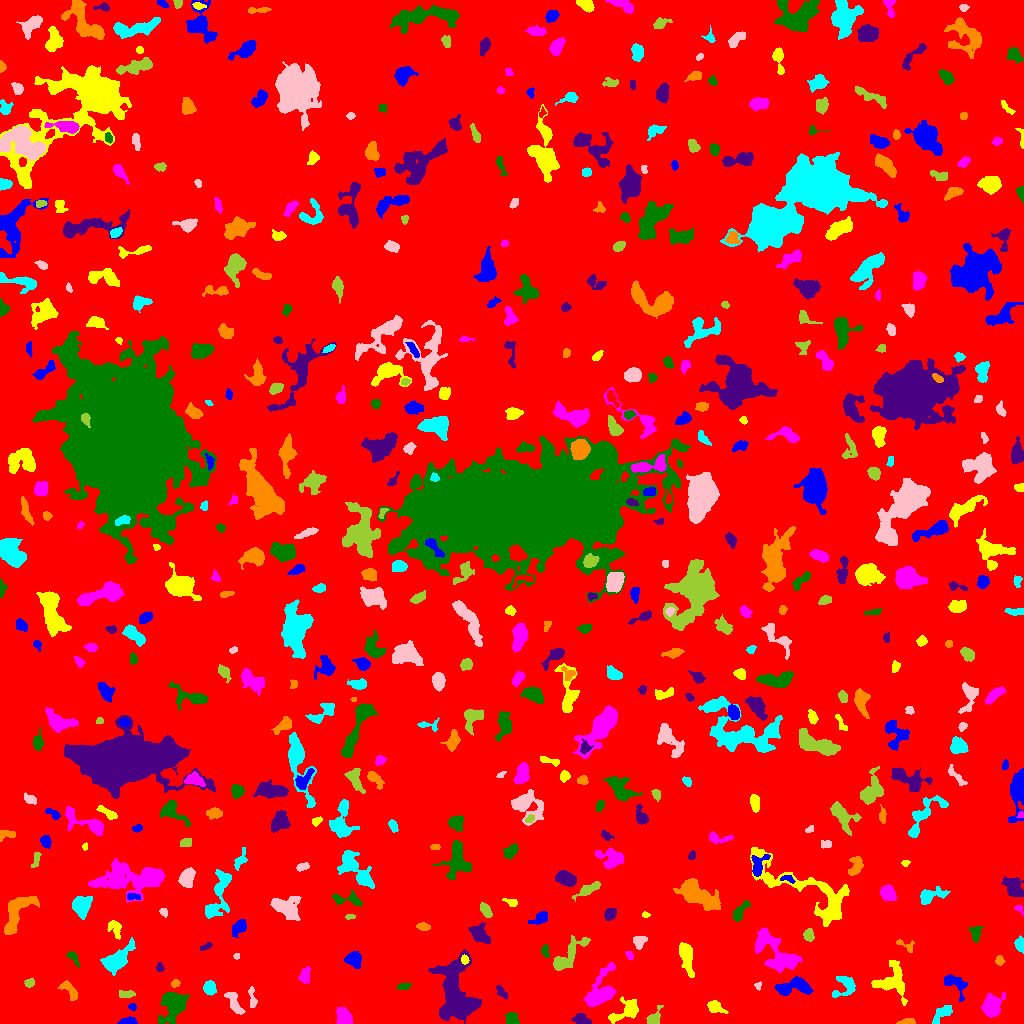

Data behind this chart, as committed beside it:
ID, X, Y, A, B, theta, total_flux, mu_max, mu_median, mu_mean, R_fwhm, R_e, R10, R90, x_start, x_end, y_start, y_end, area, greylevel
0, 516.9, 511.5, 299.8, 294.1, -1.509, 1737258, 12.0, 2.0, 2.065, 94.72, 242.6, 92.56, 393.7, 0, 1023, 0, 1023, 841346, 2.065
1, 127.9, 1.749, 3.997, 1.54, 0.04958, 451.0, 11.0, 4.0, 3.922, 3.241, 2.985, 1.128, 4.754, 117, 137, 0, 7, 115, 8.922
2, 626.6, 13.15, 8.698, 4.133, 0.5853, 491.0, 3.0, 1.0, 1.334, 6.864, 5.642, 2.257, 8.903, 608, 638, 0, 27, 368, 6.334
3, 343.3, 7.308, 4.488, 3.391, -0.7853, 897.0, 7.0, 3.5, 3.737, 6.18, 4.918, 1.954, 7.506, 336, 352, 0, 16, 240, 7.737
4, 511.3, 4.322, 3.076, 2.702, -1.092, 510.0, 7.0, 3.0, 3.493, 4.787, 3.656, 1.493, 5.499, 505, 519, 0, 11, 146, 8.493
5, 581.7, 3.731, 3.794, 1.988, -0.3205, 316.0, 5.0, 1.0, 1.963, 4.406, 3.385, 1.382, 5.528, 571, 591, 0, 10, 161, 7.963
6, 906.4, 1.205, 4.378, 1.167, 0.07651, 132.0, 3.0, 1.0, 1.435, 3.568, 2.646, 1.128, 4.26, 896, 915, 0, 5, 92, 7.435
7, 942.4, 10.49, 6.391, 2.725, 0.7198, 574.0, 5.0, 3.0, 2.67, 5.997, 4.886, 1.954, 7.378, 932, 952, 0, 18, 215, 6.67
8, 234.3, 20.09, 6.877, 2.625, -1.098, 777.0, 8.0, 3.0, 3.378, 5.557, 4.918, 1.784, 7.611, 224, 245, 9, 31, 230, 7.378
9, 654.2, 5.318, 4.619, 2.586, 0.9594, 352.0, 5.0, 2.0, 2.133, 4.549, 3.742, 1.493, 6.05, 646, 663, 0, 18, 165, 7.133
10, 146.5, 14.48, 3.236, 1.507, 1.275, 214.0, 7.0, 2.0, 2.642, 2.585, 2.646, 0.9772, 4.26, 142, 150, 8, 22, 81, 7.642
11, 132.4, 16.47, 2.137, 1.677, -0.2836, 231.0, 7.0, 4.0, 4.125, 3.241, 2.459, 0.9772, 3.7, 128, 136, 13, 20, 56, 8.125
12, 714.7, 16.57, 4.015, 2.475, -0.4738, 423.0, 6.0, 2.0, 2.403, 5.015, 3.785, 1.493, 6.024, 707, 728, 10, 23, 176, 7.403
13, 991.1, 17.61, 4.877, 4.029, 1.287, 2872, 21.0, 6.0, 7.44, 5.971, 5.323, 2.111, 8.849, 981, 1005, 6, 31, 386, 11.44
14, 172.5, 17.41, 8.467, 6.109, 1.112, 2202, 8.0, 4.0, 3.592, 9.934, 8.137, 3.192, 12.35, 158, 190, 0, 31, 613, 7.592
15, 456, 30.9, 17.07, 8.862, -1.402, 7742, 13.0, 4.0, 4.941, 11.59, 11.9, 4.652, 19.16, 428, 481, 0, 74, 1567, 8.941
16, 68.82, 33.62, 6.284, 2.662, -0.8288, 243.0, 3.0, 1.0, 1.253, 4.652, 4.107, 1.596, 6.58, 57, 77, 23, 43, 194, 6.253
17, 209.1, 35.9, 2.924, 2.795, 1.387, 446.0, 6.0, 2.0, 2.736, 5.015, 3.613, 1.493, 5.726, 203, 216, 28, 43, 163, 7.736
18, 252.2, 23.91, 5.931, 1.626, -1.472, 140.0, 2.0, 1.0, 1.138, 5.754, 3.29, 1.382, 5.323, 248, 257, 16, 37, 123, 6.138
19, 126.2, 29.32, 4.163, 1.794, -0.001977, 413.0, 6.0, 4.0, 3.623, 4.983, 3.523, 1.382, 5.232, 119, 135, 26, 33, 114, 7.623
20, 670, 35.65, 3.133, 1.407, 0.09732, 92.0, 3.0, 1.0, 1.243, 2.985, 2.585, 0.9772, 4.029, 664, 678, 33, 39, 74, 6.243
21, 794.1, 37.16, 9.193, 3.939, 0.1294, 1648, 8.0, 4.0, 3.914, 8.63, 6.507, 2.523, 10.03, 774, 813, 28, 47, 421, 7.914
22, 893, 40.66, 8.3, 7.006, -1.118, 959.0, 7.0, 1.0, 1.662, 4.754, 6.257, 2.257, 10.82, 871, 907, 18, 63, 577, 6.662
23, 599.9, 31.51, 11.48, 5.887, 1.066, 3102, 11.0, 4.0, 4.877, 8.406, 7.756, 3.09, 12.69, 583, 615, 17, 61, 636, 7.877
24, 403.1, 36.92, 2.896, 1.559, 0.1049, 179.0, 4.0, 2.0, 2.057, 3.868, 2.764, 1.128, 4.26, 397, 411, 34, 40, 87, 9.057
25, 500.9, 32.2, 3.669, 1.688, -0.9818, 146.0, 3.0, 1.0, 1.39, 3.742, 3.038, 1.128, 4.82, 496, 507, 24, 38, 105, 6.39
26, 175.2, 39.89, 2.068, 1.707, 0.4778, 103.0, 4.0, 1.0, 1.561, 3.141, 2.394, 0.9772, 3.868, 171, 180, 36, 44, 66, 7.561
27, 845.3, 37.32, 6.618, 5.035, 0.7424, 1001, 8.0, 3.0, 3.464, 6.383, 5.262, 2.111, 8.349, 832, 855, 26, 47, 289, 7.464
28, 757.7, 37.33, 1.826, 1.564, -1.352, 95.0, 4.0, 2.0, 1.939, 2.877, 2.034, 0.7979, 3.241, 754, 761, 33, 42, 49, 8.939
29, 29.5, 40.37, 2.395, 1.986, 0.3741, 125.0, 4.0, 1.0, 1.524, 3.478, 2.706, 0.9772, 4.334, 24, 34, 36, 45, 82, 6.524
30, 914.4, 49.99, 2.715, 2.325, 0.3995, 185.0, 4.0, 2.0, 1.623, 4.297, 3.038, 1.128, 4.853, 908, 920, 44, 55, 114, 8.623
31, 954.7, 40.13, 7.421, 4.021, -0.7384, 1201, 9.0, 4.0, 4.351, 6.05, 5.441, 2.111, 8.406, 944, 967, 22, 49, 276, 7.351
32, 686.3, 67.13, 8.225, 2.771, -1.349, 1438, 9.0, 4.0, 4.028, 6.58, 5.726, 2.257, 9.15, 679, 694, 46, 81, 357, 8.028
33, 304.8, 47.97, 3.91, 2.315, 1.342, 365.0, 7.0, 2.0, 2.386, 3.192, 3.742, 1.382, 5.917, 298, 310, 40, 57, 153, 7.386
34, 73.67, 65.23, 4.682, 1.776, -0.9392, 315.0, 6.0, 3.0, 2.917, 4.754, 3.523, 1.382, 5.232, 66, 79, 56, 72, 108, 8.917
35, 159.7, 55.47, 2.009, 1.683, -1.351, 89.0, 4.0, 1.0, 1.348, 2.932, 2.326, 0.7979, 3.7, 156, 164, 52, 61, 66, 6.348
36, 999.3, 63.23, 2.084, 1.908, -1.302, 102.0, 4.0, 1.0, 1.259, 3.09, 2.523, 0.7979, 4.029, 995, 1005, 58, 68, 81, 6.259
37, 117.4, 64.44, 8.772, 3.517, 0.7268, 1221, 8.0, 2.0, 2.394, 6.333, 6.077, 2.326, 9.997, 100, 135, 48, 86, 510, 7.394
38, 236.5, 67.4, 1.628, 1.497, 0.006982, 70.0, 3.0, 2.0, 1.795, 2.764, 2.034, 0.7979, 3.09, 233, 239, 64, 70, 39, 6.795
39, 567.1, 66.32, 12.02, 3.686, 0.798, 1110, 6.0, 2.0, 2.362, 7.878, 6.232, 2.394, 9.982, 553, 590, 53, 88, 470, 7.362
40, 413, 67.17, 4.196, 1.823, -0.9785, 237.0, 4.0, 2.0, 2.215, 5.202, 3.523, 1.493, 5.14, 407, 419, 61, 75, 107, 6.215
41, 353.4, 64.41, 3.716, 3.393, -0.5514, 471.0, 5.0, 2.0, 2.075, 5.109, 4.406, 1.693, 6.794, 344, 361, 55, 72, 227, 7.075
42, 464.7, 63.94, 2.069, 1.577, -0.7535, 121.0, 5.0, 2.0, 1.779, 2.523, 2.257, 0.7979, 3.613, 461, 469, 59, 69, 68, 12.78
43, 630.1, 67.99, 2.274, 1.444, -1.095, 105.0, 4.0, 2.0, 1.694, 3.385, 2.185, 0.7979, 3.385, 625, 633, 64, 72, 62, 6.694
44, 545.2, 71.96, 3.544, 1.767, -1.413, 109.0, 2.0, 1.0, 1.239, 4.886, 2.932, 1.262, 4.514, 541, 549, 66, 79, 88, 7.239
45, 205.8, 76.79, 3.481, 1.262, 0.4183, 112.0, 5.0, 1.5, 1.514, 1.596, 2.585, 0.7979, 3.989, 200, 212, 73, 81, 74, 6.514
46, 905.9, 77.88, 5.796, 2.493, -0.4792, 228.0, 5.0, 2.0, 2.018, 3.09, 3.385, 1.262, 5.323, 896, 914, 71, 84, 113, 6.018
47, 1020, 78.66, 3.313, 2.162, -1.5, 561.0, 10.0, 4.0, 4.524, 4.406, 3.385, 1.262, 5.262, 1014, 1023, 70, 88, 124, 8.524
48, 639.5, 81.82, 3.156, 2.479, 0.8756, 335.0, 7.0, 2.0, 2.279, 3.385, 3.338, 1.262, 5.585, 633, 647, 74, 87, 147, 7.279
49, 808.7, 88.35, 2.731, 2.233, -1.525, 394.0, 9.0, 3.0, 3.256, 3.478, 3.141, 1.128, 5.046, 803, 814, 82, 95, 121, 8.256
50, 873.9, 82.92, 7.996, 1.666, 0.01814, 241.0, 3.0, 1.0, 1.262, 4.652, 4.146, 1.596, 6.58, 858, 886, 79, 87, 191, 6.262
51, 238.9, 96.54, 4.326, 2.469, 0.815, 515.0, 7.0, 2.0, 2.655, 4.37, 3.949, 1.596, 6.308, 232, 246, 86, 104, 194, 7.655
52, 115, 95.49, 4.966, 3.143, -1.086, 392.0, 4.0, 2.0, 2.266, 6.531, 4.334, 1.693, 6.507, 107, 121, 84, 103, 173, 6.266
53, 775.6, 70.53, 14.34, 6.728, -0.7719, 2963, 9.0, 3.0, 3.379, 8.137, 9.525, 3.656, 14.64, 755, 802, 51, 96, 877, 7.379
54, 975.5, 90.19, 3.816, 2.347, 1.527, 315.0, 5.0, 2.0, 2.1, 4.442, 3.568, 1.493, 5.726, 969, 983, 81, 97, 150, 7.1
55, 479, 89.51, 5.558, 3.458, -0.73, 1206, 10.0, 4.0, 4.188, 5.836, 5.078, 1.954, 8.195, 468, 490, 80, 101, 288, 8.188
56, 422.6, 96.54, 3.195, 1.718, -0.1018, 172.0, 4.0, 2.0, 1.703, 4.146, 2.932, 1.128, 4.687, 416, 430, 93, 101, 101, 6.703
57, 218.1, 127, 14.78, 4.893, 1.256, 1677, 8.0, 2.0, 2.922, 7.291, 7.225, 2.646, 11.87, 205, 231, 105, 154, 574, 6.922
58, 163.5, 111.6, 1.969, 1.779, -0.6098, 109.0, 4.0, 2.0, 1.677, 3.29, 2.326, 0.7979, 3.785, 159, 167, 106, 115, 65, 6.677
59, 349.4, 106.6, 2.211, 1.242, 0.04524, 50.0, 2.0, 1.0, 0.9804, 3.478, 1.954, 0.7979, 3.192, 345, 355, 104, 109, 51, 6.98
... 514 more rows
